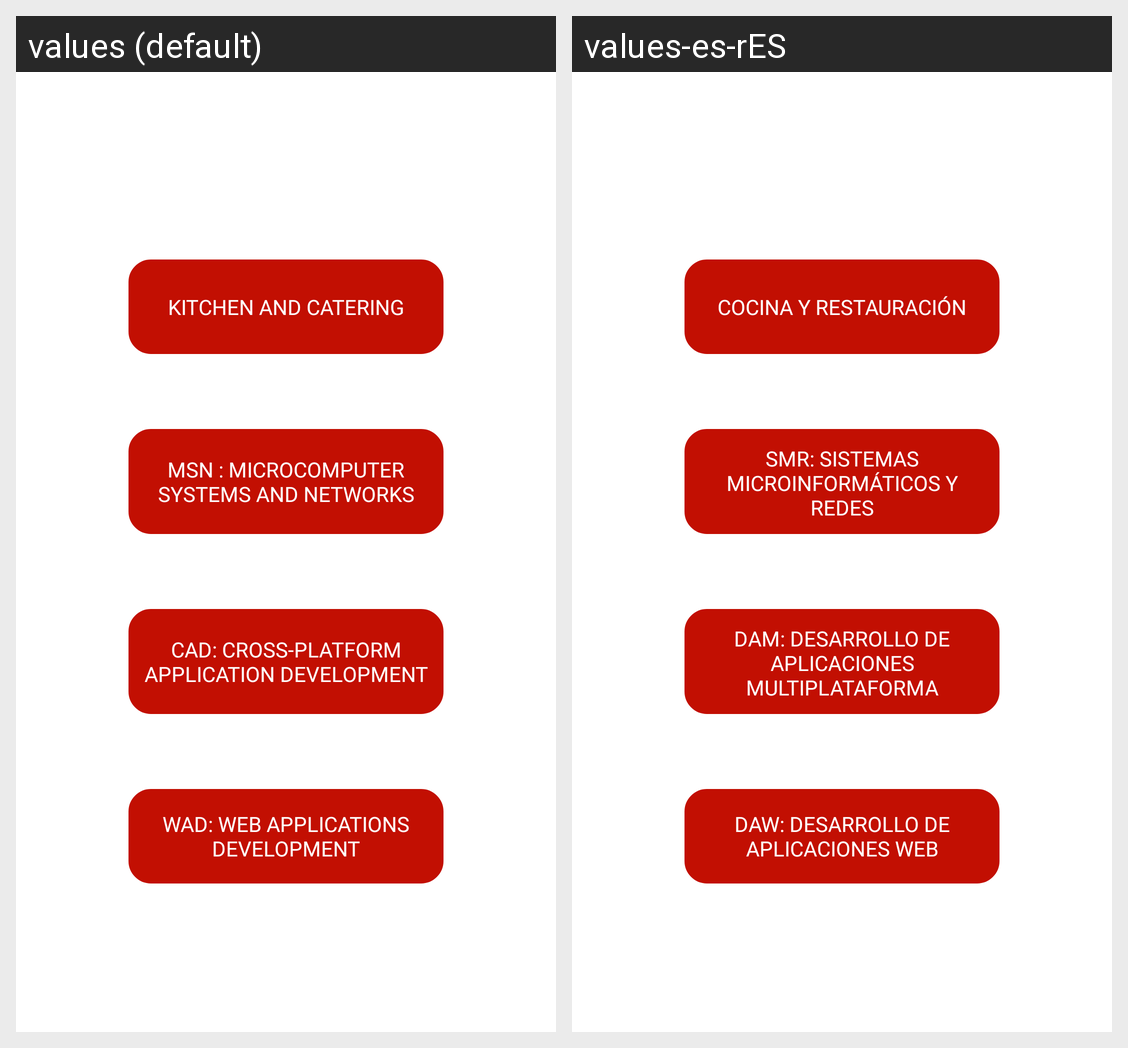

The Android screen above is rendered under two locales of the same app. Produce the string resources it draws, with the default and per-locale values.
Android screen res/layout/activity_fp.xml rendered under 2 locales, left to right: values (default), values-es-rES. Device: Nexus 5 (rendered at 1080×1920; each locale shown at half size, 540×960, under a caption strip naming it); theme Theme.AppCompat.NoActionBar.
Strings drawn on this screen, with the default value and each locale's value (text and hints the layout hard-codes, and strings that could not be matched under every locale, appear in the picture but are not listed):

cocina
  values: Kitchen and catering
  values-es-rES: Cocina y restauración

smr
  values: MSN : Microcomputer systems and networks
  values-es-rES: SMR: Sistemas microinformáticos y redes

dam
  values: CAD: Cross-platform application development
  values-es-rES: DAM: Desarrollo de aplicaciones multiplataforma

daw
  values: WAD: Web applications development
  values-es-rES: DAW: Desarrollo de aplicaciones web
